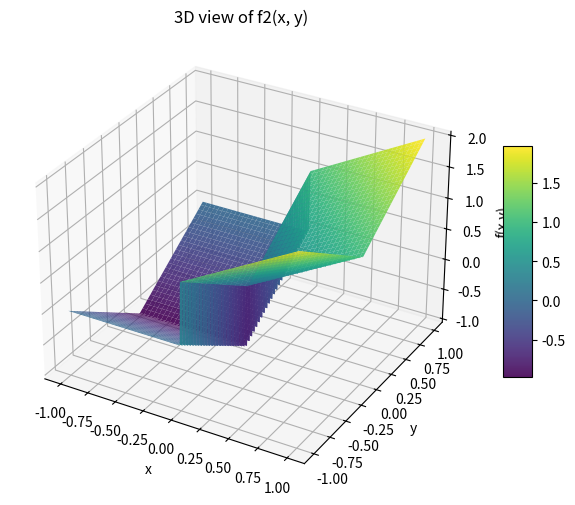
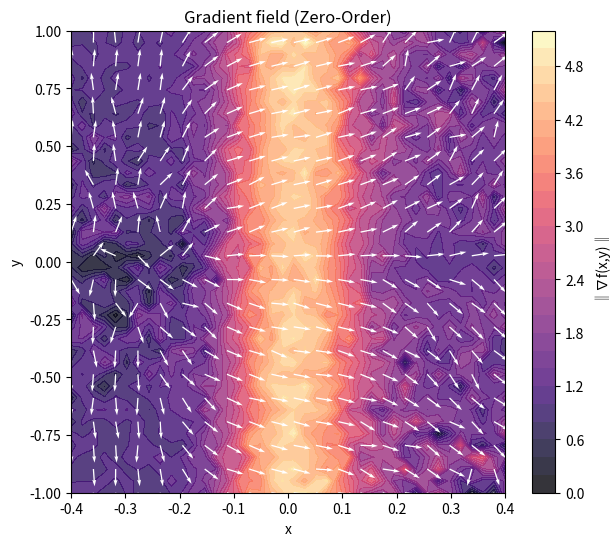
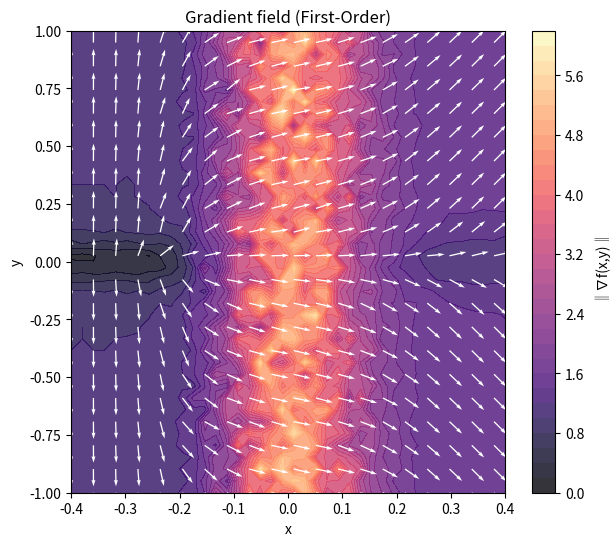
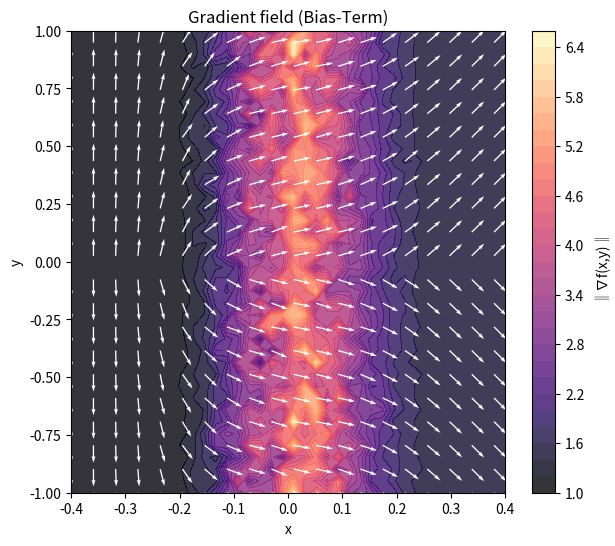
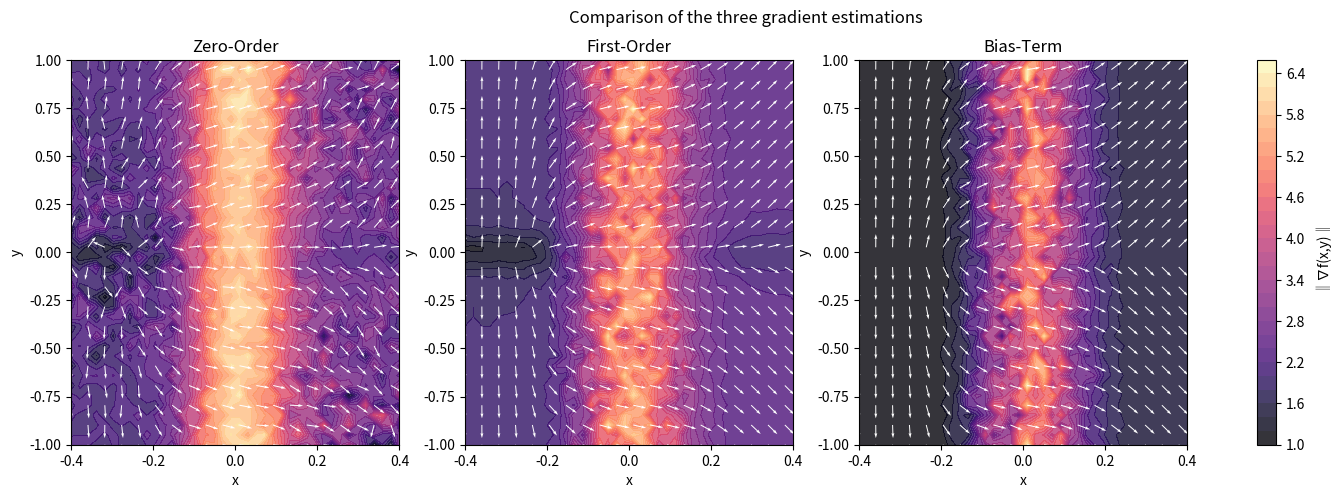

Python code for these plots, in order:
import numpy as np
import matplotlib.pyplot as plt
from mpl_toolkits.mplot3d import Axes3D

sigma = 0.1
M = 500
Ns = 500
L = 3
rng = np.random.default_rng()


def f2(x, y):
    return np.where(x >= 0, x + np.abs(y), -1 + np.abs(y))


def grad_f2(Xs):
    x = Xs[:, 0]
    y = Xs[:, 1]
    dfdx = np.where(x > 0, 1.0, 0.0)
    dfdy = np.where(y > 0, 1.0, -1.0)
    return np.stack((dfdx, dfdy), axis=1)


def gaussian_density(omega, sigma):
    omega = np.asarray(omega)
    norm_sq = np.sum(omega**2, axis=-1)
    const = 1.0 / (2 * np.pi * sigma**2)
    return const * np.exp(-norm_sq / (2 * sigma**2))


def zo_gradient_2d(f, x, y):
    X = np.array([x, y])
    omegas = rng.normal(0, sigma, size=(M, 2))
    Xs = X + omegas
    f_vals = f(Xs[:, 0], Xs[:, 1])
    weights = -omegas / (sigma**2)
    grad_est = -(f_vals[:, None] * weights).mean(axis=0)
    return grad_est


def fo_gradient_2d(f, x, y):
    X = np.array([x, y])
    omegas = rng.normal(0, sigma, size=(M, 2))
    Xs = X + omegas
    grads_vals = grad_f2(Xs)
    y_s = rng.uniform(-L, L, size=Ns)
    z = np.stack((np.zeros_like(y_s), y_s), axis=1)
    p_surface = gaussian_density(z - X, sigma)
    surf_term = np.array([1.0, 0.0]) * (2 * L / Ns) * np.sum(p_surface)
    return grads_vals.mean(0) + surf_term


def bi_gradient_2d(f, x, y):
    X = np.array([x, y])[np.newaxis, :]
    y_s = rng.uniform(-L, L, size=Ns)
    z = np.stack((np.zeros_like(y_s), y_s), axis=1)
    p_surface = gaussian_density(z - X, sigma)
    surf_term = np.array([1.0, 0.0]) * (2 * L / Ns) * np.sum(p_surface)
    return grad_f2(X)[0] + surf_term


def continuous_bi_gradient_2d(f, x, y):
    X = np.array([x, y])[np.newaxis, :]
    y_s = rng.uniform(-L, L, size=Ns)
    z = np.stack((np.zeros_like(y_s), y_s), axis=1)
    p_surface = gaussian_density(z - X, sigma)
    surf_term = np.array([1.0, 0.0]) * (2 * L / Ns) * np.sum(p_surface)

    y2_s = rng.uniform(-L, L, size=Ns)
    z2 = np.stack((y2_s, np.zeros_like(y2_s)), axis=-1)
    p_surface2 = gaussian_density(z2 - X)
    return grad_f2(X)[0] + surf_term


def plot_f2_3d(f, x_range=(-1, 1), y_range=(-1, 1), n=200):
    xv = np.linspace(x_range[0], x_range[1], n)
    yv = np.linspace(y_range[0], y_range[1], n)
    X, Y = np.meshgrid(xv, yv)
    Z = f(X, Y)

    fig = plt.figure(figsize=(8, 6))
    ax = fig.add_subplot(111, projection="3d")
    surf = ax.plot_surface(X, Y, Z, cmap="viridis", edgecolor="none", alpha=0.9)
    ax.set_xlabel("x")
    ax.set_ylabel("y")
    ax.set_zlabel("f(x,y)")
    ax.set_title("3D view of f2(x, y)")
    fig.colorbar(surf, ax=ax, shrink=0.5, aspect=8)
    plt.show()


plot_f2_3d(f2, x_range=(-1, 1), y_range=(-1, 1))


Xmin = -0.4
Xmax = 0.4
xv = np.linspace(Xmin, Xmax, 40)
yv = np.linspace(-1, 1, 40)
X, Y = np.meshgrid(xv, yv)

U_zo = np.zeros_like(X)
V_zo = np.zeros_like(Y)
U_fo = np.zeros_like(X)
V_fo = np.zeros_like(Y)
U_bi = np.zeros_like(X)
V_bi = np.zeros_like(Y)

for i in range(X.shape[0]):
    for j in range(X.shape[1]):
        grad_zo = zo_gradient_2d(f2, X[i, j], Y[i, j])
        grad_fo = fo_gradient_2d(f2, X[i, j], Y[i, j])
        grad_bi = bi_gradient_2d(f2, X[i, j], Y[i, j])
        U_zo[i, j], V_zo[i, j] = grad_zo
        U_fo[i, j], V_fo[i, j] = grad_fo
        U_bi[i, j], V_bi[i, j] = grad_bi


def plot_vector_field(X, Y, U, V, title):
    norm = np.sqrt(U**2 + V**2)
    Udir = U / (norm + 1e-8)
    Vdir = V / (norm + 1e-8)
    fig, ax = plt.subplots(figsize=(7, 6))
    cont = ax.contourf(X, Y, norm, levels=30, cmap="magma", alpha=0.8)
    step = 2
    ax.quiver(
        X[::step, ::step],
        Y[::step, ::step],
        Udir[::step, ::step],
        Vdir[::step, ::step],
        color="white",
        scale=25,
    )
    ax.set_xlabel("x")
    ax.set_ylabel("y")
    ax.set_title(title)
    plt.colorbar(cont, ax=ax, label="‖∇f(x,y)‖")
    plt.show()


plot_vector_field(X, Y, U_zo, V_zo, "Gradient field (Zero-Order)")
plot_vector_field(X, Y, U_fo, V_fo, "Gradient field (First-Order)")
plot_vector_field(X, Y, U_bi, V_bi, "Gradient field (Bias-Term)")

grad_true = grad_f2(np.stack([X.ravel(), Y.ravel()], axis=1)).reshape(X.shape + (2,))
U_true, V_true = grad_true[..., 0], grad_true[..., 1]


def mse(U1, V1, U2, V2):
    return np.mean((U1 - U2) ** 2 + (V1 - V2) ** 2)


print(f"Zero-Order vs fo : {mse(U_zo, V_zo, U_fo, V_fo):.4e}")
print(f"Bias-Term vs fo : {mse(U_bi, V_bi, U_true, V_fo):.4e}")

fig, axes = plt.subplots(1, 3, figsize=(18, 5))
titles = ["Zero-Order", "First-Order", "Bias-Term"]
fields = [(U_zo, V_zo), (U_fo, V_fo), (U_bi, V_bi)]

for ax, (U_, V_), title in zip(axes, fields, titles):
    norm = np.sqrt(U_**2 + V_**2)
    Udir = U_ / (norm + 1e-8)
    Vdir = V_ / (norm + 1e-8)
    cont = ax.contourf(X, Y, norm, levels=30, cmap="magma", alpha=0.8)
    step = 2
    ax.quiver(
        X[::step, ::step],
        Y[::step, ::step],
        Udir[::step, ::step],
        Vdir[::step, ::step],
        color="white",
        scale=25,
    )
    ax.set_title(title)
    ax.set_xlabel("x")
    ax.set_ylabel("y")

fig.colorbar(cont, ax=axes.ravel().tolist(), label="‖∇f(x,y)‖")
plt.suptitle("Comparison of the three gradient estimations")
plt.show()
